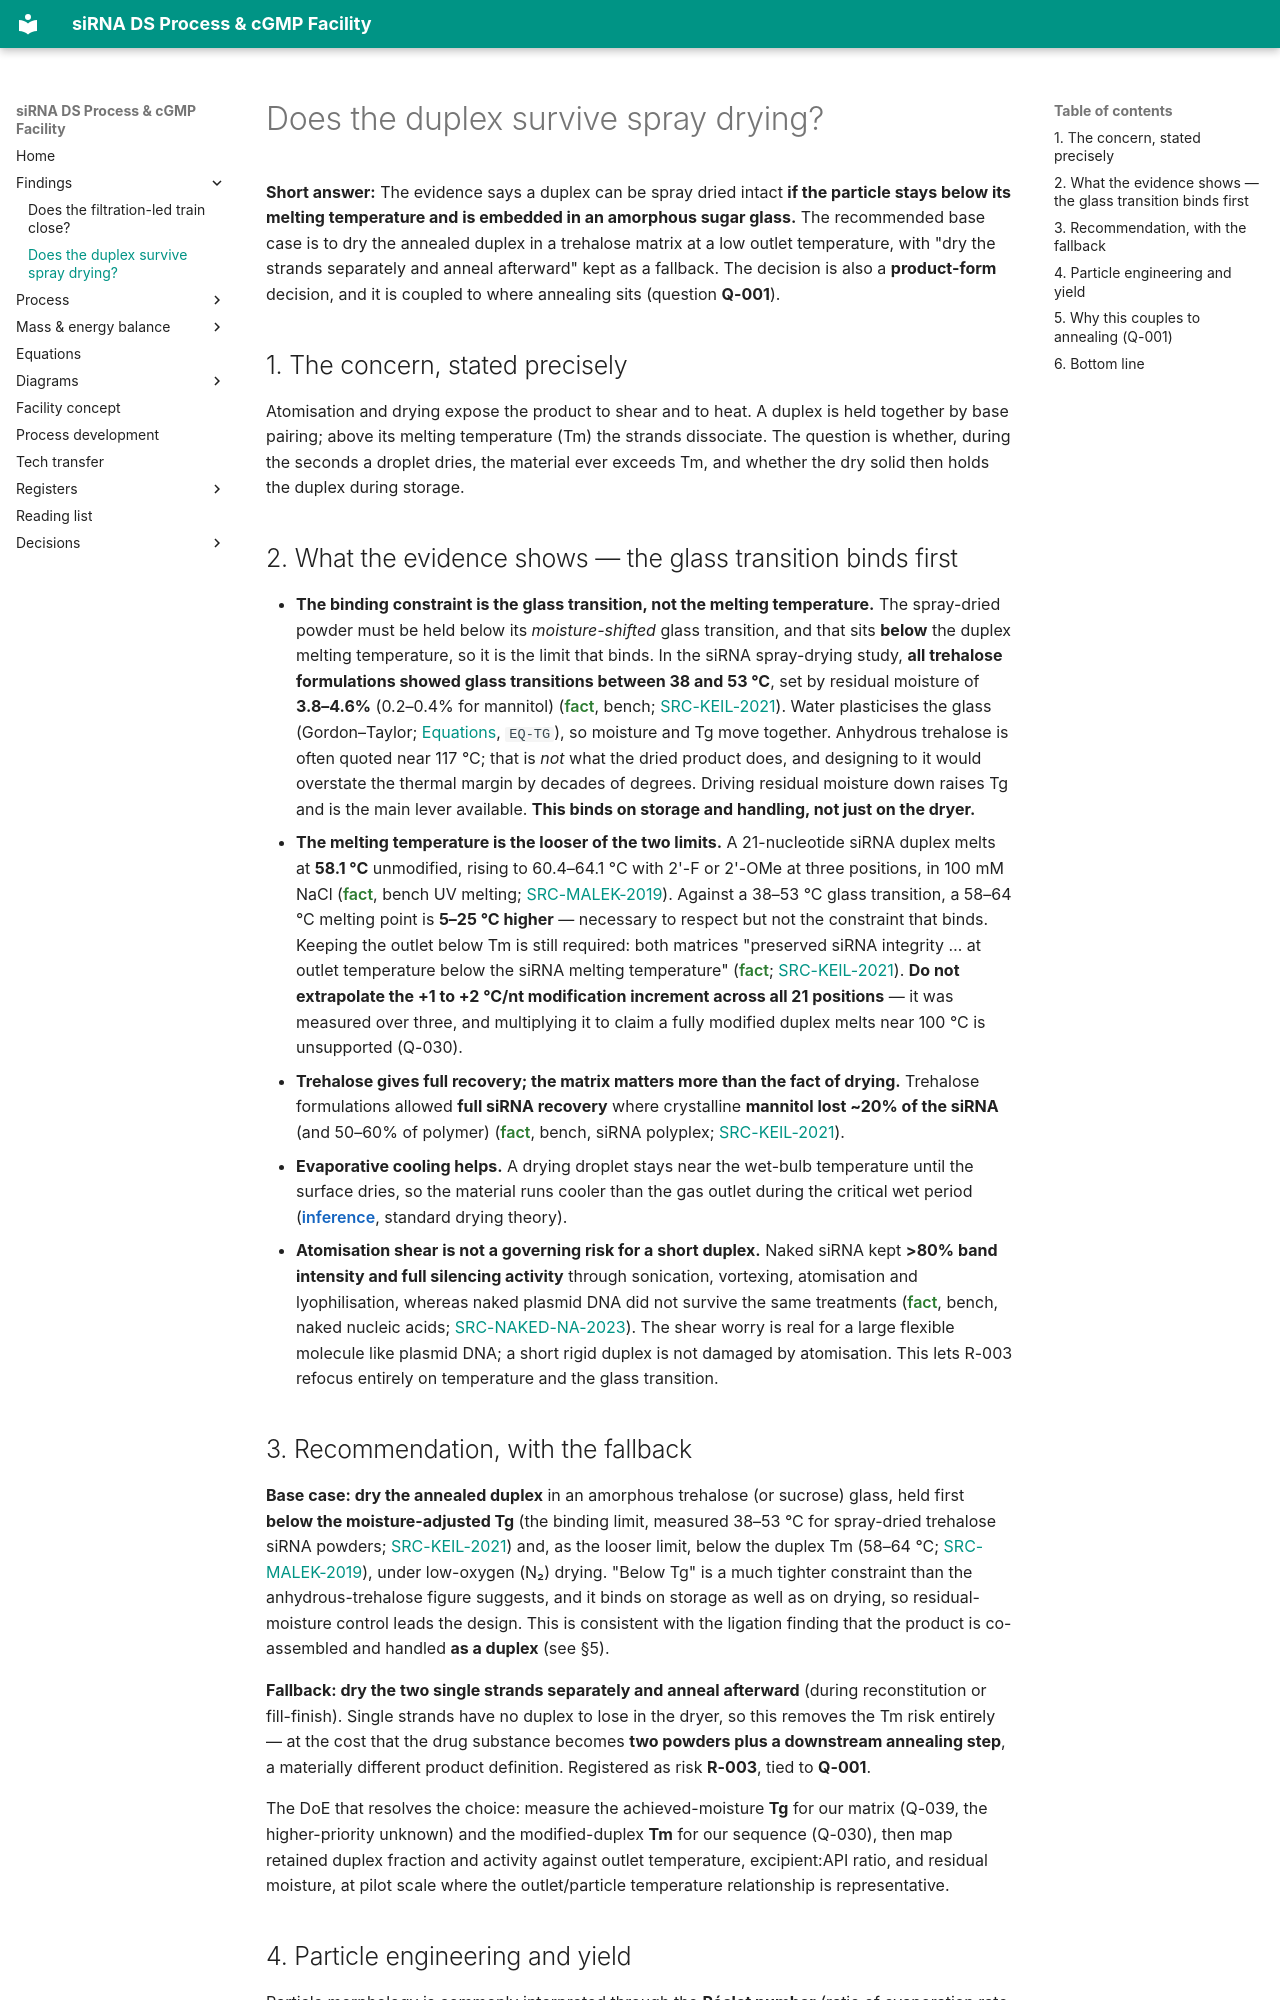

repository: theqtl/HelloWorld · page: findings/spray-drying/index.html · generator: mkdocs

# Does the duplex survive spray drying?

**Short answer:** The evidence says a duplex can be spray dried intact **if the particle stays
below its melting temperature and is embedded in an amorphous sugar glass.** The recommended
base case is to dry the annealed duplex in a trehalose matrix at a low outlet temperature, with
"dry the strands separately and anneal afterward" kept as a fallback. The decision is also a
**product-form** decision, and it is coupled to where annealing sits (question **Q-001**).

## 1. The concern, stated precisely

Atomisation and drying expose the product to shear and to heat. A duplex is held together by
base pairing; above its melting temperature (Tm) the strands dissociate. The question is whether,
during the seconds a droplet dries, the material ever exceeds Tm, and whether the dry solid then
holds the duplex during storage.

## 2. What the evidence shows — the glass transition binds first

- **The binding constraint is the glass transition, not the melting temperature.** The spray-dried
  powder must be held below its *moisture-shifted* glass transition, and that sits **below** the
  duplex melting temperature, so it is the limit that binds. In the siRNA spray-drying study, **all
  trehalose formulations showed glass transitions between 38 and 53 °C**, set by residual moisture of
  **3.8–4.6%** (0.2–0.4% for mannitol) (<span class="prov-fact">fact</span>, bench;
  [SRC-KEIL-2021](../registers/sources.md)). Water plasticises the glass (Gordon–Taylor;
  [Equations](../equations/index.md), `EQ-TG`), so moisture and Tg move together. Anhydrous trehalose
  is often quoted near 117 °C; that is *not* what the dried product does, and designing to it would
  overstate the thermal margin by decades of degrees. Driving residual moisture down raises Tg and is
  the main lever available. **This binds on storage and handling, not just on the dryer.**
- **The melting temperature is the looser of the two limits.** A 21-nucleotide siRNA duplex melts at
  **58.1 °C** unmodified, rising to 60.4–64.1 °C with 2'-F or 2'-OMe at three positions, in 100 mM
  NaCl (<span class="prov-fact">fact</span>, bench UV melting; [SRC-MALEK-2019](../registers/sources.md)).
  Against a 38–53 °C glass transition, a 58–64 °C melting point is **5–25 °C higher** — necessary to
  respect but not the constraint that binds. Keeping the outlet below Tm is still required: both
  matrices "preserved siRNA integrity … at outlet temperature below the siRNA melting temperature"
  (<span class="prov-fact">fact</span>; [SRC-KEIL-2021](../registers/sources.md)). **Do not extrapolate
  the +1 to +2 °C/nt modification increment across all 21 positions** — it was measured over three, and
  multiplying it to claim a fully modified duplex melts near 100 °C is unsupported (Q-030).
- **Trehalose gives full recovery; the matrix matters more than the fact of drying.** Trehalose
  formulations allowed **full siRNA recovery** where crystalline **mannitol lost ~20% of the siRNA**
  (and 50–60% of polymer) (<span class="prov-fact">fact</span>, bench, siRNA polyplex;
  [SRC-KEIL-2021](../registers/sources.md)).
- **Evaporative cooling helps.** A drying droplet stays near the wet-bulb temperature until the
  surface dries, so the material runs cooler than the gas outlet during the critical wet period
  (<span class="prov-inference">inference</span>, standard drying theory).
- **Atomisation shear is not a governing risk for a short duplex.** Naked siRNA kept **>80% band
  intensity and full silencing activity** through sonication, vortexing, atomisation and
  lyophilisation, whereas naked plasmid DNA did not survive the same treatments
  (<span class="prov-fact">fact</span>, bench, naked nucleic acids;
  [SRC-NAKED-NA-2023](../registers/sources.md)). The shear worry is real for a large flexible molecule
  like plasmid DNA; a short rigid duplex is not damaged by atomisation. This lets R-003 refocus
  entirely on temperature and the glass transition.

## 3. Recommendation, with the fallback

**Base case: dry the annealed duplex** in an amorphous trehalose (or sucrose) glass, held first
**below the moisture-adjusted Tg** (the binding limit, measured 38–53 °C for spray-dried trehalose
siRNA powders; [SRC-KEIL-2021](../registers/sources.md)) and, as the looser limit, below the duplex Tm
(58–64 °C; [SRC-MALEK-2019](../registers/sources.md)), under low-oxygen (N₂) drying. "Below Tg" is a
much tighter constraint than the anhydrous-trehalose figure suggests, and it binds on storage as well
as on drying, so residual-moisture control leads the design. This is consistent with the ligation
finding that the product is co-assembled and handled **as a duplex** (see §5).

**Fallback: dry the two single strands separately and anneal afterward** (during reconstitution or
fill-finish). Single strands have no duplex to lose in the dryer, so this removes the Tm risk
entirely — at the cost that the drug substance becomes **two powders plus a downstream annealing
step**, a materially different product definition. Registered as risk **R-003**, tied to **Q-001**.

The DoE that resolves the choice: measure the achieved-moisture **Tg** for our matrix (Q-039, the
higher-priority unknown) and the modified-duplex **Tm** for our sequence (Q-030), then map retained
duplex fraction and activity against outlet temperature, excipient:API ratio, and residual
moisture, at pilot scale where the outlet/particle temperature relationship is representative.
